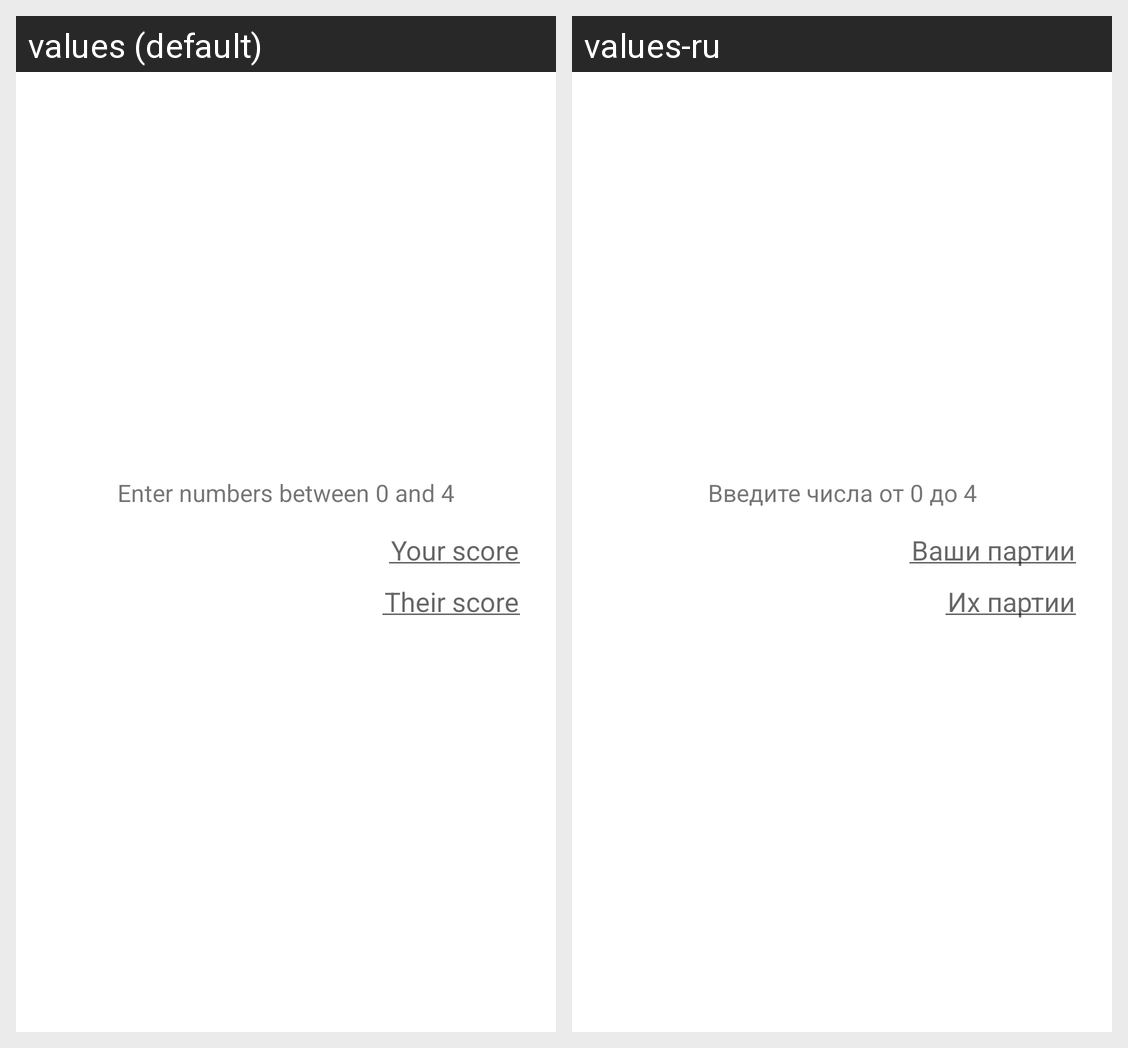

Here is an Android app screen in its default locale and in the app's own translations. Write out the translated-string differences for the strings that appear on this screen.
Android screen res/layout/dialog_game_result.xml rendered under 2 locales, left to right: values (default), values-ru. Device: Nexus 5 (rendered at 1080×1920; each locale shown at half size, 540×960, under a caption strip naming it); theme AppTheme.
Strings drawn on this screen, with the default value and each locale's value (text and hints the layout hard-codes, and strings that could not be matched under every locale, appear in the picture but are not listed):

game_rules
  values: Enter numbers between 0 and 4
  values-ru: Введите числа от 0 до 4

your_score
  values: Your score
  values-ru: Ваши партии

their_score
  values: Their score
  values-ru: Их партии
